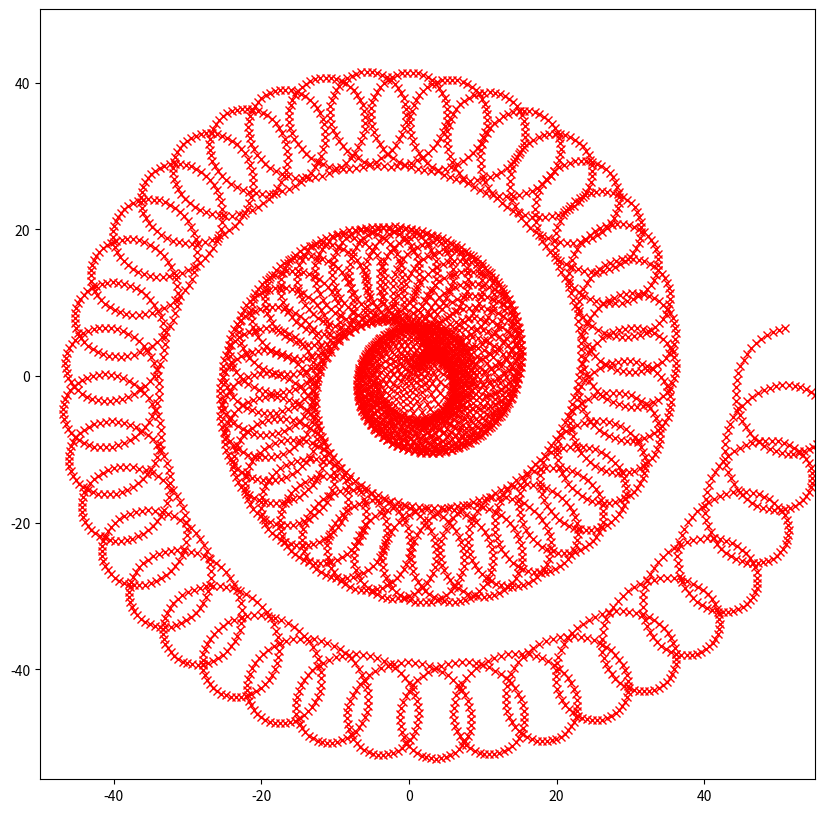

This figure's Python source:
import numpy as np
from matplotlib import pyplot as plt
from numpy import pi, sin, cos


def main():

    a = 2.5
    b = -3.4
    c = 6.5
    t = np.linspace(0.0, 5.*pi, 5000)
    x = (a + b * t) * cos(t) + c * sin(40*t)
    y = (a + b * t) * sin(t) + c * cos(40*t)
    fig, ax = plt.subplots(1,1,figsize=(10,10))
    ax.plot(x,y,lw=2.,c='r',ls='',marker='x')
    ax.set_xlim([-50,55])
    ax.set_ylim([-55,50])
    plt.show()

if __name__ == '__main__': main()
